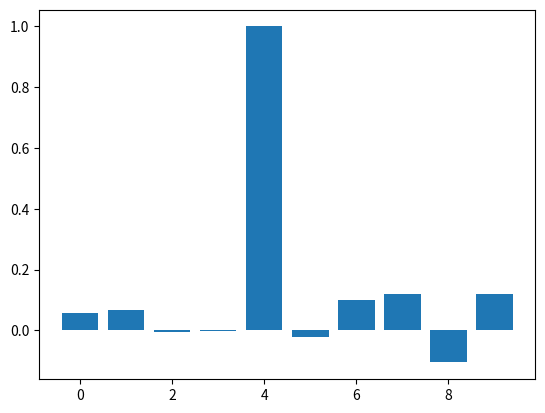
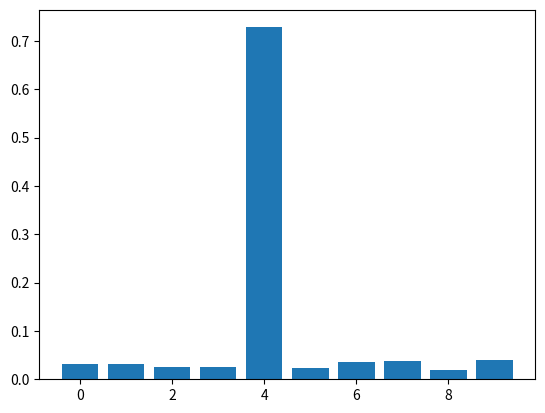
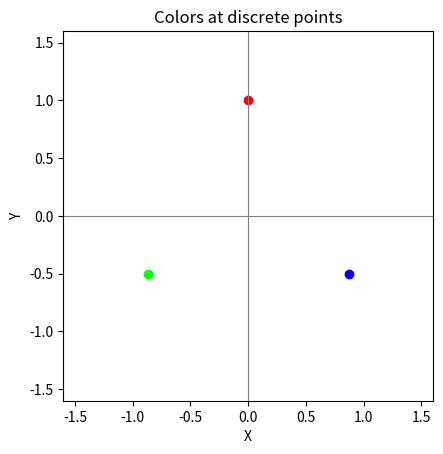
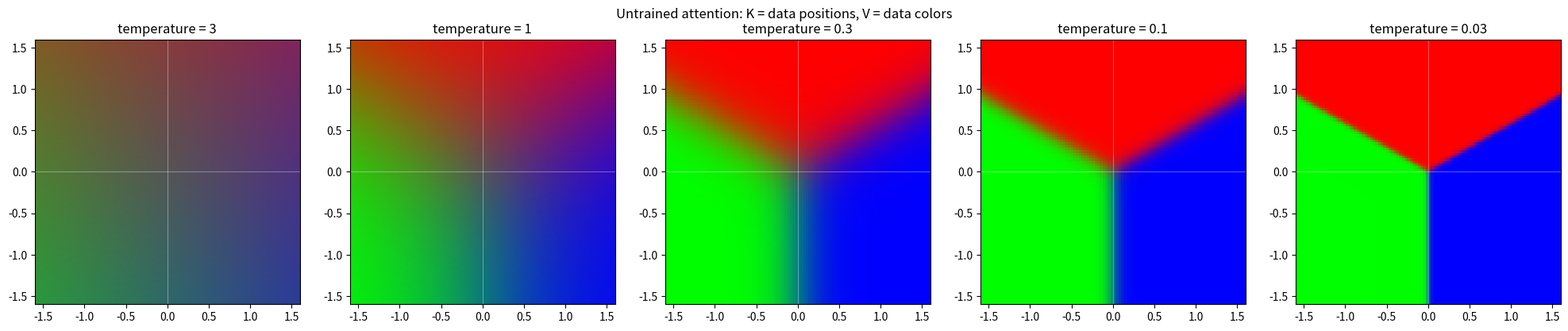
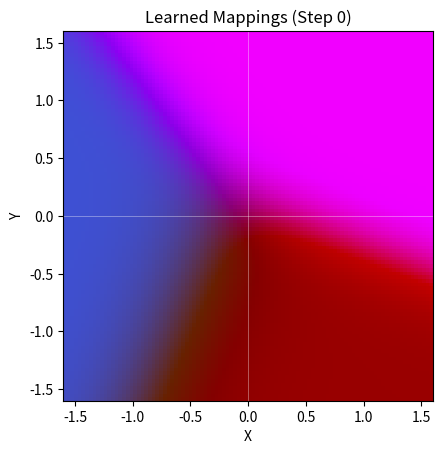
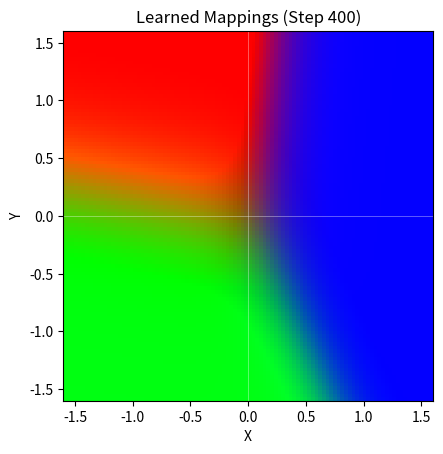
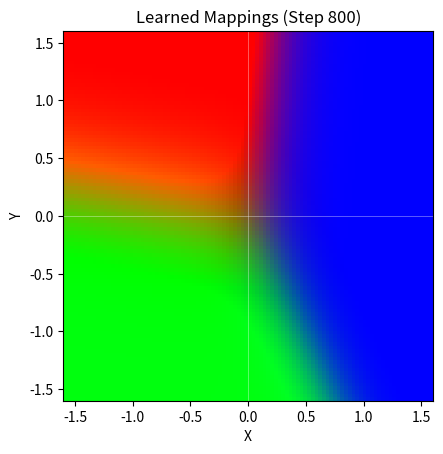
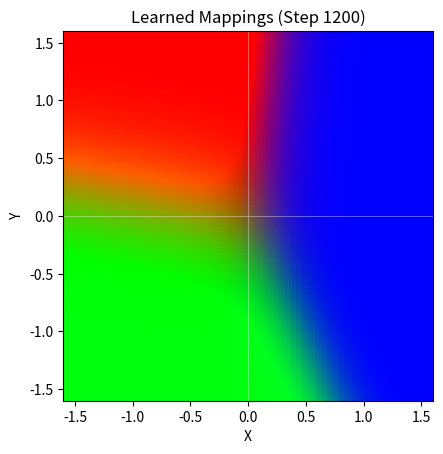
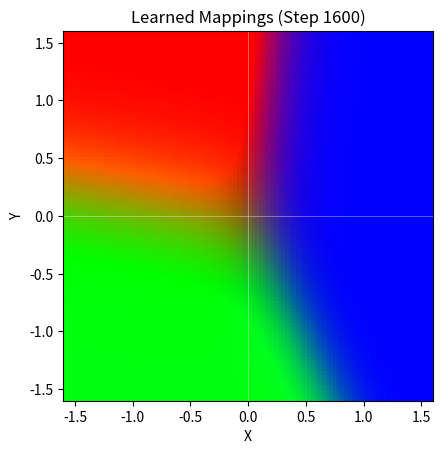
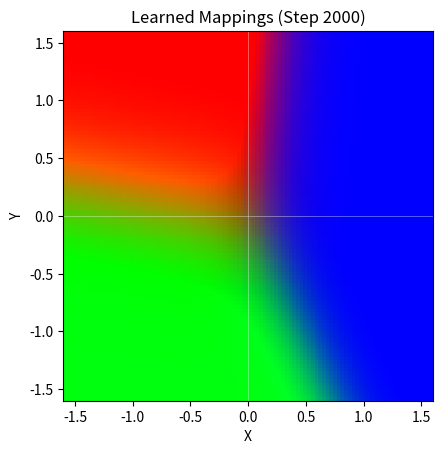
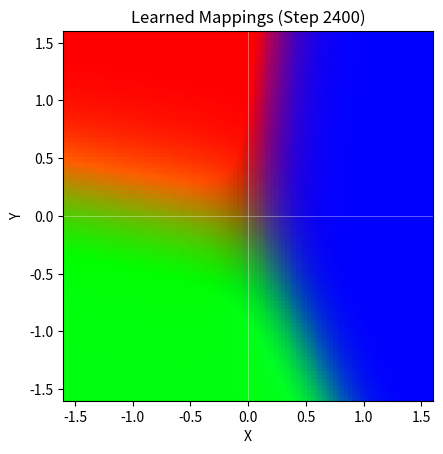
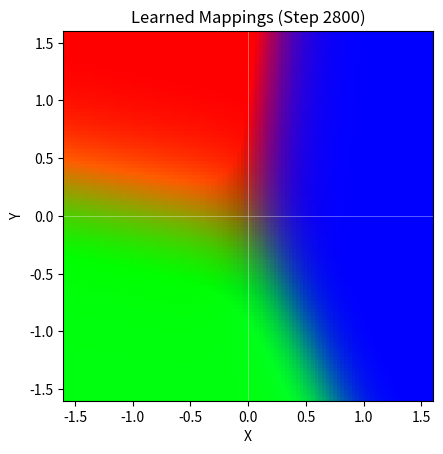
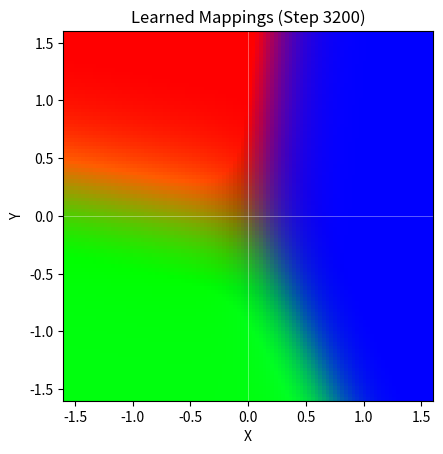
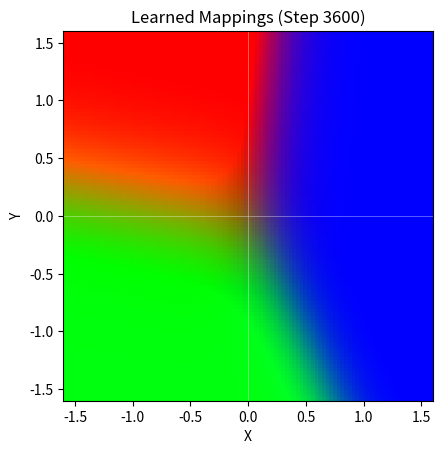
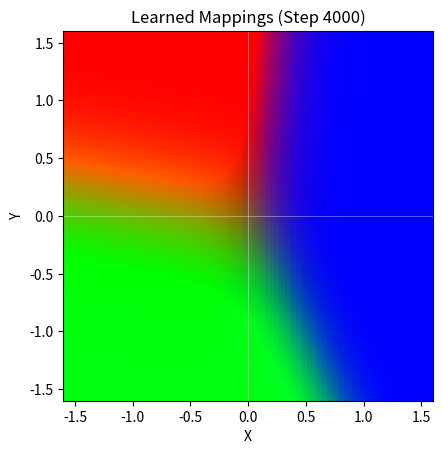

Generate these figures, in order, with matplotlib:
import numpy as np
from matplotlib import pyplot as plt

def one_hot(i):
    return np.eye(3)[i]

mappings = [
    (one_hot(0), one_hot(1)),
    (one_hot(1), one_hot(2)),
    (one_hot(2), one_hot(0))
]

query = one_hot(1)

# score the query against all keys
scores = [np.dot(query, k) for k, v in mappings]
print(scores)

# get sum of all values weighted by the scores
retrieval = sum(dot * v for dot, (k, v) in zip(scores, mappings))
print(retrieval)

# The same can be done with pure linear algebra

mappings = [
    (one_hot(0), one_hot(1)),
    (one_hot(1), one_hot(2)),
    (one_hot(2), one_hot(0))
]

query = one_hot(1)

keys = np.array([k for k, v in mappings])
values = np.array([v for k, v in mappings])
scores = keys @ query
retrieval = scores @ values
print(retrieval)

def generate_nearly_orthogonal_vectors(dim, num_vectors):
    # generate more than needed and keep selecting the next-best nearly orthogonal vector until we have them all
    # this is a simple way to generate nearly orthogonal vectors by greedily selecting the next-best candidate
    pool = np.random.randn(num_vectors * 10, dim)
    pool /= np.linalg.norm(pool, axis=1, keepdims=True)
    vectors = []
    highest_dot = 0
    while len(vectors) < num_vectors:
        best_candidate = None
        best_dot = 1000
        for candidate in pool:
            dot = max(abs(np.dot(candidate, v)) for v in vectors) if vectors else 0
            if dot < best_dot:
                best_dot = dot
                best_candidate = candidate
        vectors.append(best_candidate)
        highest_dot = max(highest_dot, best_dot)
    print("Highest dot product among selected vectors:", highest_dot)
    return np.array(vectors)

vectors = generate_nearly_orthogonal_vectors(dim=32, num_vectors=10)

mappings = [
    (vectors[0], vectors[1]),
    (vectors[1], vectors[2]),
    (vectors[2], vectors[3]),
    (vectors[3], vectors[4]),
    (vectors[4], vectors[5]),
    (vectors[5], vectors[6]),
    (vectors[6], vectors[7]),
    (vectors[7], vectors[8]),
    (vectors[8], vectors[9]),
    (vectors[9], vectors[0])
]

def attention(mappings, query):
    keys = np.array([k for k, v in mappings])
    values = np.array([v for k, v in mappings])
    scores = keys @ query
    retrieval = scores @ values
    return scores, retrieval

scores, retrieval = attention(mappings, vectors[4])

# What do the raw results look like?
print("Retrieval:", retrieval)

# rather than looking at the retrieval itself (which is just random), we can look at how it **in terms of** all the values.
# The retrieval is like a set of "what vectors are present", and we want the single intended mapped value to be the most present.
plt.bar(range(len(scores)), scores)
plt.show()
for i, value in enumerate(v for k, v in mappings):
    presence = retrieval @ value
    print(f"Presence of value {i} in retrieval: {presence:.2f}")
print('-'*50)

def softmax_attention(mappings, query, temperature=1.0):
    keys = np.array([k for k, v in mappings])
    values = np.array([v for k, v in mappings])
    scores = (keys @ query) / temperature
    scores = np.exp(scores) / np.sum(np.exp(scores))
    retrieval = scores @ values
    return scores, retrieval

scores, retrieval = softmax_attention(mappings, vectors[4], temperature=0.3)

print("Retrieval:", retrieval)
plt.bar(range(len(scores)), scores)
plt.show()
for i, value in enumerate(v for k, v in mappings):
    presence = retrieval @ value
    print(f"Presence of value {i} in retrieval: {presence:.2f}")

# Here are the points the attention will learn. Feel free to modify or add points to experiment.
# RGB sit at radius ~1 from the center; the alternates (commented out) sit at other radii,
# to show how magnitude -- not just direction -- affects how confidently a key "wins" a region.

mappings_to_learn = {
    (0.0, 1.0): (1.0, 0.0, 0.0),      # red, radius 1.0
    (-0.87, -0.5): (0.0, 1.0, 0.0),   # green, radius 1.0
    (0.87, -0.5): (0.0, 0.0, 1.0),    # blue, radius 1.0
    # (-0.35, 0.2): (1.0, 1.0, 0.0),    # yellow, radius 0.4 -- closer to center
    # (0.0, -0.6): (0.0, 1.0, 1.0),     # cyan, radius 0.6
    # (1.13, 0.65): (1.0, 0.0, 1.0),    # magenta, radius 1.3 -- farther out
}

key_coords = np.array(list(mappings_to_learn.keys()))
value_colors = np.array(list(mappings_to_learn.values()))
PLOT_RANGE = 1.6  # plot range in both x and y, centered on the origin

for (x, y), (r, g, b) in mappings_to_learn.items():
    plt.scatter(x, y, color=(r, g, b))

plt.axhline(0, color='gray', linewidth=0.8)
plt.axvline(0, color='gray', linewidth=0.8)
plt.xlim(-PLOT_RANGE, PLOT_RANGE)
plt.ylim(-PLOT_RANGE, PLOT_RANGE)
plt.gca().set_aspect('equal')
plt.xlabel('X')
plt.ylabel('Y')
plt.title('Colors at discrete points')
plt.show()

def softmax_rows(z):
    z = z - z.max(axis=-1, keepdims=True)
    e = np.exp(z)
    return e / e.sum(axis=-1, keepdims=True)

def attention_grid(key_matrix, value_matrix, queries, temperature):
    # queries: (..., d_k) -> attention output (..., d_v)
    scores = queries @ key_matrix.T / temperature
    weights = softmax_rows(scores)
    return weights @ value_matrix

training_queries = key_coords
training_targets = value_colors

grid_size = 100
x = np.linspace(-PLOT_RANGE, PLOT_RANGE, grid_size)
y = np.linspace(-PLOT_RANGE, PLOT_RANGE, grid_size)
xx, yy = np.meshgrid(x, y)
grid_queries = np.stack([xx, yy], axis=-1)

# Instead of a distance-based preview, let's plug the raw training data directly into the
# *real* attention formula -- K = positions, V = colors, no training at all -- and sweep
# temperature. Notice how we have angular wedges, not blobs: the score K_i . q / t is linear
# in q, not a function of distance to K_i, so whichever key "wins" depends on the angle
# from the centroid, not the distance -- and gets *more* confident the farther out you go
# (the score is unbounded), the opposite of how a Euclidean inverse-distance metric behaves.
temperatures_to_compare = [3, 1, 0.3, 0.1, 0.03]

fig, axes = plt.subplots(1, len(temperatures_to_compare), figsize=(4 * len(temperatures_to_compare), 4))
for ax, t in zip(axes, temperatures_to_compare):
    colors = attention_grid(training_queries, value_colors, grid_queries, t)
    ax.imshow(colors, origin='lower', extent=(-PLOT_RANGE, PLOT_RANGE, -PLOT_RANGE, PLOT_RANGE))
    ax.axhline(0, color='white', linewidth=0.5, alpha=0.5)
    ax.axvline(0, color='white', linewidth=0.5, alpha=0.5)
    ax.set_title(f'temperature = {t}')
plt.suptitle('Untrained attention: K = data positions, V = data colors')
plt.tight_layout()
plt.show()

# Now let's actually learn this mapping, trained via the exact gradient update rules derived above:
#   a = softmax(Kq/t), y_hat = V^T a, e = y_hat - y
#   g = (1/t) a ⊙ (Ve - y_hat^T e)
#   K <- K - lr * g q^T, V <- V - lr * a e^T
# K and V start random; the only training signal is attention's own prediction error.

# Without NORMALIZATION_TERM, K and V have exactly enough freedom to fit every training
# point exactly, with zero pressure on what happens elsewhere -- that's the overfitting
# (wild, out-of-[0,1] extrapolation) you'll see. Turning it on adds an L2 penalty that
# pulls K, V towards smaller norms, which keeps softmax less sharp -- trading away some
# exactness at the training points to make the result look more like the untrained
# K=positions/V=colors baseline above, instead of a confident, wild extrapolation.
NORMALIZATION_TERM = False
NORMALIZATION_STRENGTH = 0.01

num_mappings = len(mappings_to_learn)
key_matrix = np.random.randn(num_mappings, 2)
value_matrix = np.random.randn(num_mappings, 3)

temperature = 0.3
learning_rate = 0.1
num_steps = 4000

for step in range(num_steps + 1):
    if step % 400 == 0:
        colors = attention_grid(key_matrix, value_matrix, grid_queries, temperature)
        plt.imshow(colors, origin='lower', extent=(-PLOT_RANGE, PLOT_RANGE, -PLOT_RANGE, PLOT_RANGE))
        plt.axhline(0, color='white', linewidth=0.5, alpha=0.5)
        plt.axvline(0, color='white', linewidth=0.5, alpha=0.5)
        plt.xlabel('X')
        plt.ylabel('Y')
        plt.title(f'Learned Mappings (Step {step})')
        plt.show()

    # one full-batch step of gradient descent on L = 1/2 sum ||attention(q) - target||^2,
    # averaged over all training points
    scores = training_queries @ key_matrix.T / temperature   # (n, n)
    a = softmax_rows(scores)                                 # (n, n)
    y_hat = a @ value_matrix                                  # (n, 3)
    e = y_hat - training_targets                              # (n, 3)
    ve = e @ value_matrix.T                                   # (n, n), row i is (V e_i)
    y_hat_dot_e = np.sum(y_hat * e, axis=1)                    # (n,)
    g = (a * (ve - y_hat_dot_e[:, None])) / temperature        # (n, n)

    d_key = g.T @ training_queries / len(training_queries)
    d_value = a.T @ e / len(training_queries)

    if NORMALIZATION_TERM:
        d_key += NORMALIZATION_STRENGTH * key_matrix
        d_value += NORMALIZATION_STRENGTH * value_matrix

    key_matrix -= learning_rate * d_key
    value_matrix -= learning_rate * d_value
